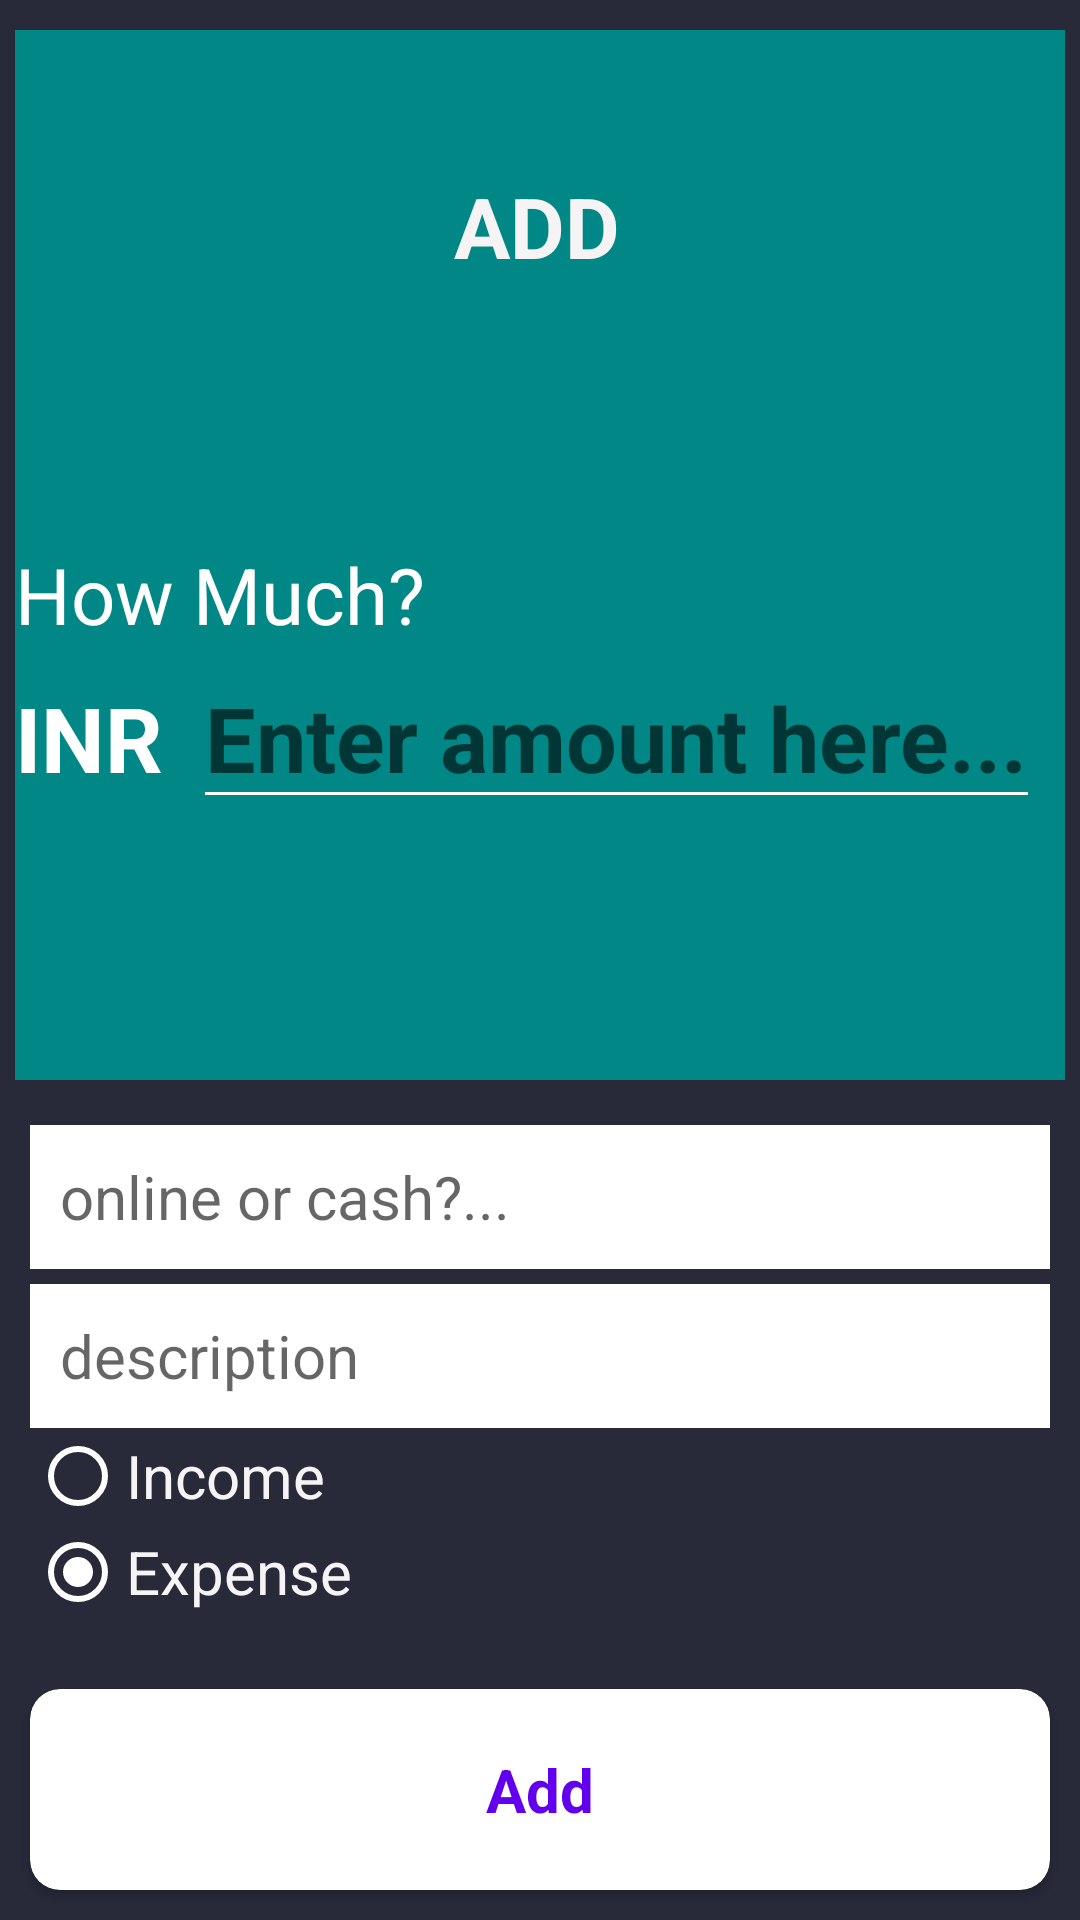

Write the Android layout XML for this screen, with the resource values it uses.
<!-- AndroidManifest.xml: activity theme Theme.AppCompat.Light.NoActionBar -->
<!-- res/layout/activity_add.xml -->
<?xml version="1.0" encoding="utf-8"?>
<RelativeLayout xmlns:android="http://schemas.android.com/apk/res/android"
    android:layout_width="match_parent"
    android:background="#282A3A"
    android:layout_height="match_parent"
    xmlns:app="http://schemas.android.com/apk/res-auto"
    xmlns:tools="http://schemas.android.com/tools"
    tools:context=".AddActivity"
    >
    <LinearLayout
        android:orientation="vertical"
        android:layout_width="match_parent"

        android:layout_height="wrap_content">
    <LinearLayout
        android:orientation="vertical"
        android:background="@color/teal_700"
        android:layout_width="match_parent"
        android:gravity="center"
        android:layout_marginLeft="5dp"
        android:layout_marginRight="5dp"
        android:layout_marginTop="10dp"
        android:layout_marginBottom="5dp"
        android:layout_height="350dp"
        tools:ignore="MissingConstraints">

        <LinearLayout
            android:layout_width="match_parent"
            android:layout_height="wrap_content"
            android:background="@color/teal_700"
            android:orientation="vertical"
            android:paddingBottom="50dp">

            <RelativeLayout
                android:layout_width="390dp"
                android:layout_height="54dp"
                android:layout_marginTop="20dp">

                <TextView
                    android:id="@+id/amount1"
                    android:layout_width="97dp"
                    android:layout_height="wrap_content"
                    android:layout_centerHorizontal="true"
                    android:text="ADD"
                    android:textColor="#F5F3F3"
                    android:textSize="28sp"
                    android:textStyle="bold" />


            </RelativeLayout>

            <LinearLayout
                android:layout_width="match_parent"
                android:layout_height="wrap_content"
                android:layout_marginTop="70dp"

                android:layout_marginBottom="10dp"
                android:orientation="vertical">

                <TextView
                    android:layout_width="wrap_content"
                    android:layout_height="wrap_content"
                    android:text="How Much?"
                    android:textColor="@color/white"
                    android:textSize="26sp" />

                <LinearLayout

                    android:layout_width="match_parent"
                    android:layout_height="wrap_content"
                    android:background="@color/teal_700"
                    android:orientation="horizontal">

                    <TextView
                        android:layout_width="wrap_content"
                        android:layout_height="wrap_content"
                        android:text="INR"
                        android:textColor="@color/white"
                        android:textSize="30sp"
                        android:textStyle="bold" />

                    <EditText
                        android:id="@+id/amount"
                        android:layout_width="wrap_content"
                        android:layout_height="wrap_content"
                        android:layout_marginLeft="10dp"
                        android:hint="Enter amount here..."
                        android:backgroundTint="@color/white"
                        android:inputType="number"
                        android:textColor="@color/white"
                        android:textSize="30sp"
                        android:textStyle="bold" />


                </LinearLayout>
            </LinearLayout>
        </LinearLayout>
 </LinearLayout>

        <LinearLayout
            android:layout_width="match_parent"
            android:layout_height="wrap_content"
            android:orientation="vertical"
            android:background="#282A3A"
            android:padding="10dp">


            <EditText
                android:id="@+id/paymentType"
                android:layout_width="match_parent"
                android:layout_height="wrap_content"
                android:textSize="20sp"
                android:textColor="#141313"
                android:backgroundTint="@color/white"
                android:background="#282A3A"

                android:hint="online or cash?..."
                android:minHeight="48dp"
                android:padding="10dp" />

            <EditText
                android:id="@+id/description"
                android:layout_width="match_parent"
                android:layout_height="wrap_content"
                android:backgroundTint="@color/white"
                android:textColor="#121212"
                android:textSize="20sp"
                android:background="#282A3A"
                android:layout_marginTop="5dp"
                android:hint="description"
                android:minHeight="48dp"
                android:padding="10dp" />
        <RadioGroup
            android:layout_width="match_parent"
            android:backgroundTint="@color/white"
            android:textColor="#F5F3F3"
            android:layout_height="wrap_content">
            <RadioButton
                android:checked="false"
                android:id="@+id/incomeRadio"
                android:text="Income"
                android:buttonTint="@color/white"
                android:backgroundTint="@color/white"
                android:textColor="#F5F3F3"
                android:textSize="20sp"
                android:layout_width="match_parent"
                android:layout_height="wrap_content"/>
            <RadioButton
                android:id="@+id/expenseRadio"
                android:checked="true"
                android:buttonTint="@color/white"
                android:text="Expense"
                android:backgroundTint="@color/white"
                android:textColor="#F5F3F3"
                android:textSize="20sp"
                android:layout_width="wrap_content"
                android:layout_height="wrap_content"/>

        </RadioGroup>

        </LinearLayout>
</LinearLayout>
    <androidx.cardview.widget.CardView
        android:id="@+id/add_btn"
        android:layout_alignParentBottom="true"
        android:layout_margin="10dp"
        app:cardCornerRadius="10dp"
        android:layout_width="match_parent"
        android:layout_height="wrap_content">
        <TextView
            android:textSize="20sp"
            android:textStyle="bold"
            android:layout_gravity="center"
            android:padding="20dp"
            android:textColor="@color/purple_500"
            android:text="Add"
            android:layout_width="wrap_content"
            android:layout_height="wrap_content"/>
    </androidx.cardview.widget.CardView>


</RelativeLayout>
<!-- resources referenced by this layout -->
<resources>
  <color name="purple_500">#FF6200EE</color>
  <color name="teal_700">#FF018786</color>
  <color name="white">#FFFFFFFF</color>
</resources>
